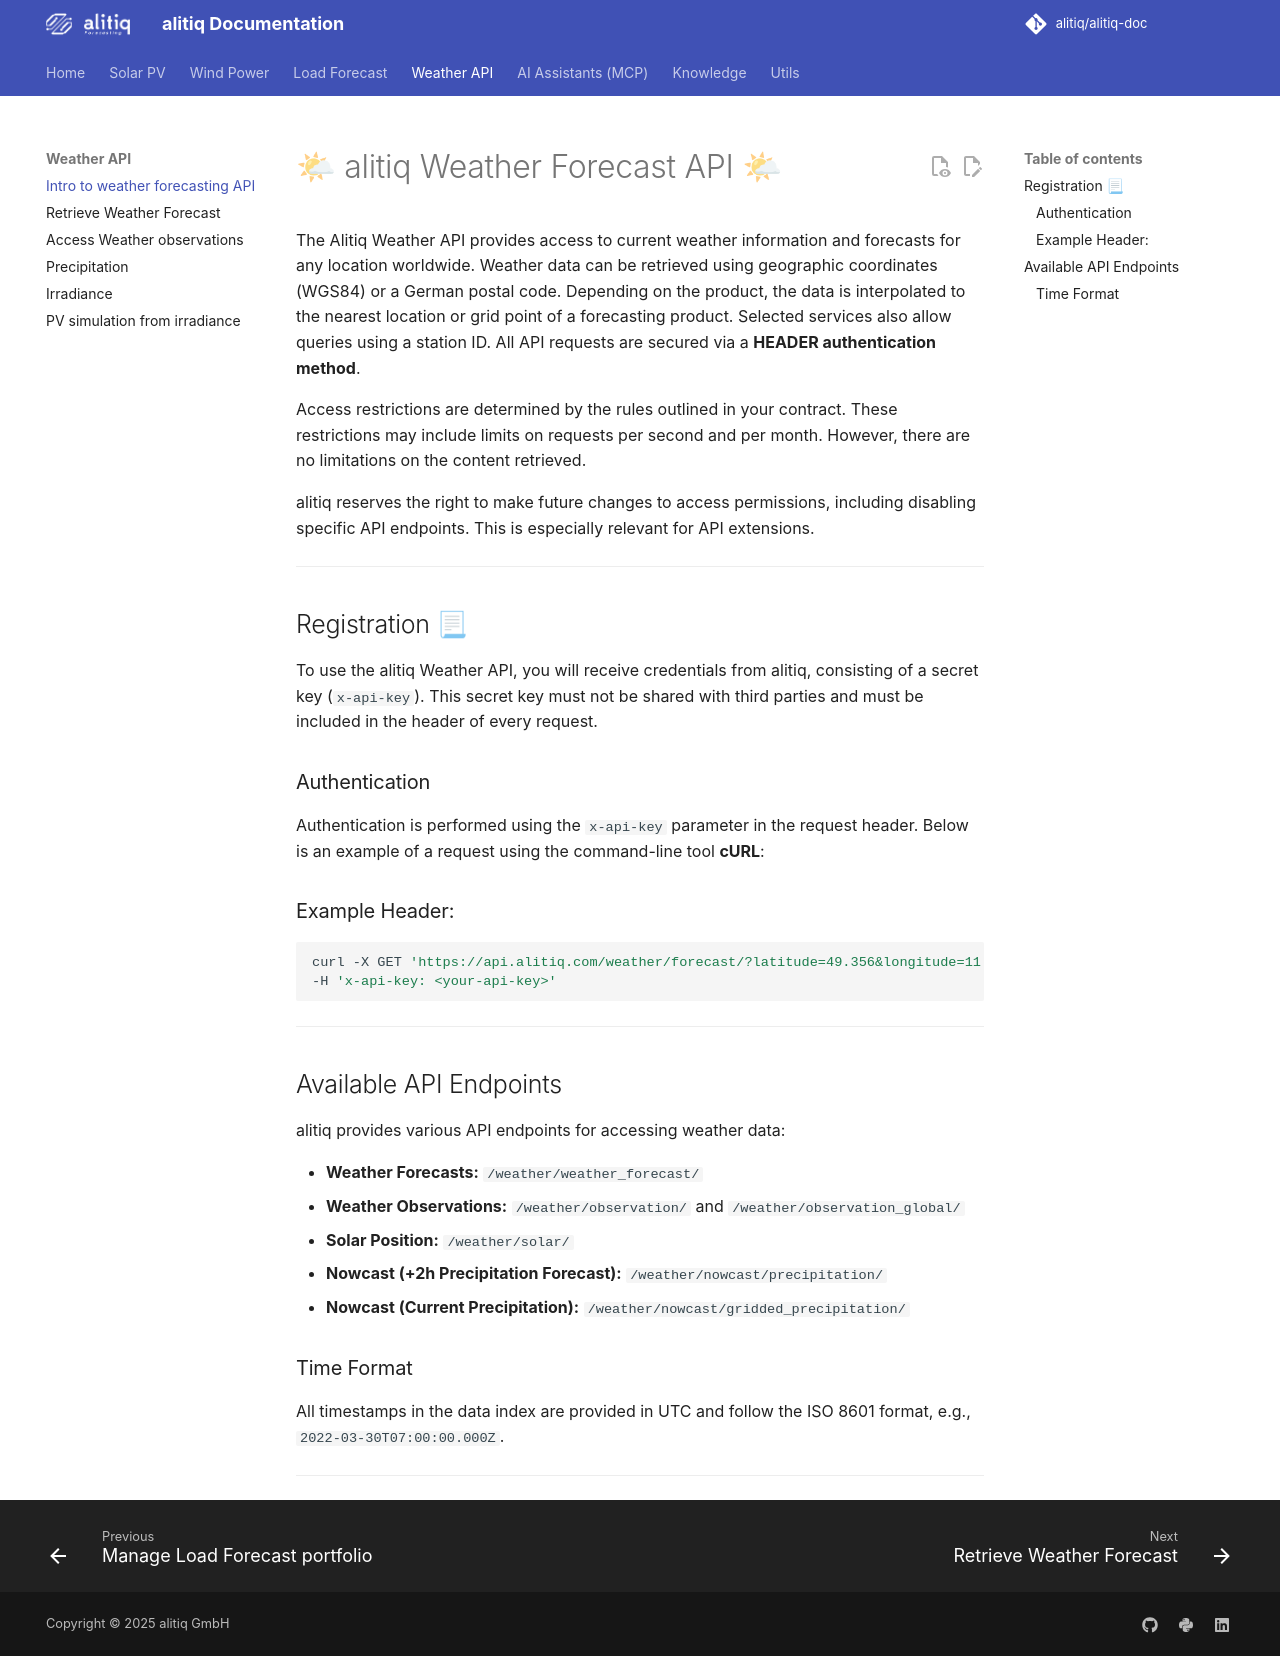

repository: alitiq/alitiq-doc · page: weather_forecast/intro/index.html · generator: mkdocs

# 🌤 alitiq Weather Forecast API 🌤


The Alitiq Weather API provides access to current weather information and forecasts for any location worldwide. Weather data can be retrieved using geographic coordinates (WGS84) or a German postal code. Depending on the product, the data is interpolated to the nearest location or grid point of a forecasting product. Selected services also allow queries using a station ID. All API requests are secured via a **HEADER authentication method**.

Access restrictions are determined by the rules outlined in your contract. These restrictions may include limits on requests per second and per month. However, there are no limitations on the content retrieved.

alitiq reserves the right to make future changes to access permissions, including disabling specific API endpoints. This is especially relevant for API extensions.

---

## Registration 📃

To use the alitiq Weather API, you will receive credentials from alitiq, consisting of a secret key (`x-api-key`). This secret key must not be shared with third parties and must be included in the header of every request.

### Authentication

Authentication is performed using the `x-api-key` parameter in the request header. Below is an example of a request using the command-line tool **cURL**:

### Example Header:
```bash
curl -X GET 'https://api.alitiq.com/weather/forecast/?latitude=49.356&longitude=11.904&response_format=json&weather_model=icon_eu' \
-H 'x-api-key: <your-api-key>'
```

---

## Available API Endpoints

alitiq provides various API endpoints for accessing weather data:

- **Weather Forecasts:** `/weather/weather_forecast/`
- **Weather Observations:** `/weather/observation/` and `/weather/observation_global/`
- **Solar Position:** `/weather/solar/`
- **Nowcast (+2h Precipitation Forecast):** `/weather/nowcast/precipitation/`
- **Nowcast (Current Precipitation):** `/weather/nowcast/gridded_precipitation/`

### Time Format

All timestamps in the data index are provided in UTC and follow the ISO 8601 format, e.g., `2022-03-30T07:00:00.000Z`.

---
